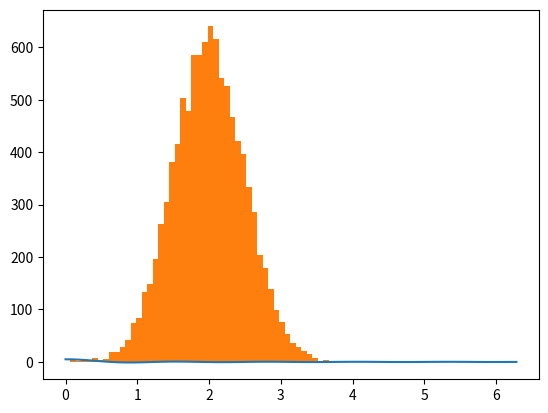

Write Python code to recreate this figure. (Note: this script raises an exception after producing the figure.)
import matplotlib.pyplot as plt
import numpy as np
import scipy.fftpack

x = np.linspace( 0.000001, 2*np.pi, 100 )
y = 1/x * np.sin(5*x)

plt.plot(x, y)
plt.show()

# Build a vector of 10000 normal deviates with variance 0.5^2 and mean 2
mu, sigma = 2, 0.5
v = np.random.normal(mu, sigma, 10000)

# Plot a normalized histogram with 50 bins
plt.hist(v, bins=50, normed=1)       # matplotlib version (plot)

# Compute the histogram with numpy and then plot it
(n, bins) = np.histogram(v, bins=50, density=True)  # NumPy version (no plot)
plt.plot(.5 * (bins[1:] + bins[:-1]), n)
plt.show()

# DFFT
def f(t, harmonics):
    v = 0
    for i, harmonic in enumerate(harmonics):
        v += harmonic * np.sin(i * 2.0 * np.pi * t)
    return v

# Number of samplepoints
N = 600
# sample spacing
T = 1.0 / 30.0

t = np.linspace(0.0, N*T, N)
y = f(t, (0, 1.0, 0.2, 0.8, 0.1, 0.2, 0.9))

yf = scipy.fftpack.fft(y)
xf = np.linspace(0.0, 1.0/(2.0*T), N/2)

fig, axarr = plt.subplots(2)
fig.subplots_adjust(hspace=0.5)
axarr[0].plot(t, y)
axarr[0].set_title('Signal')
axarr[1].plot(xf, 2.0/N * np.abs(yf[:N//2]), color='#dd4444')
axarr[1].set_title('Spectrum')
axarr[1].grid(True)
axarr[1].set_xlim(left=0)
axarr[1].set_ylim(bottom=0)
axarr[1].set_xticks(np.arange(*axarr[1].get_xlim(), step=1))
axarr[1].set_yticks(np.arange(*axarr[1].get_ylim(), step=0.2))
plt.show()
